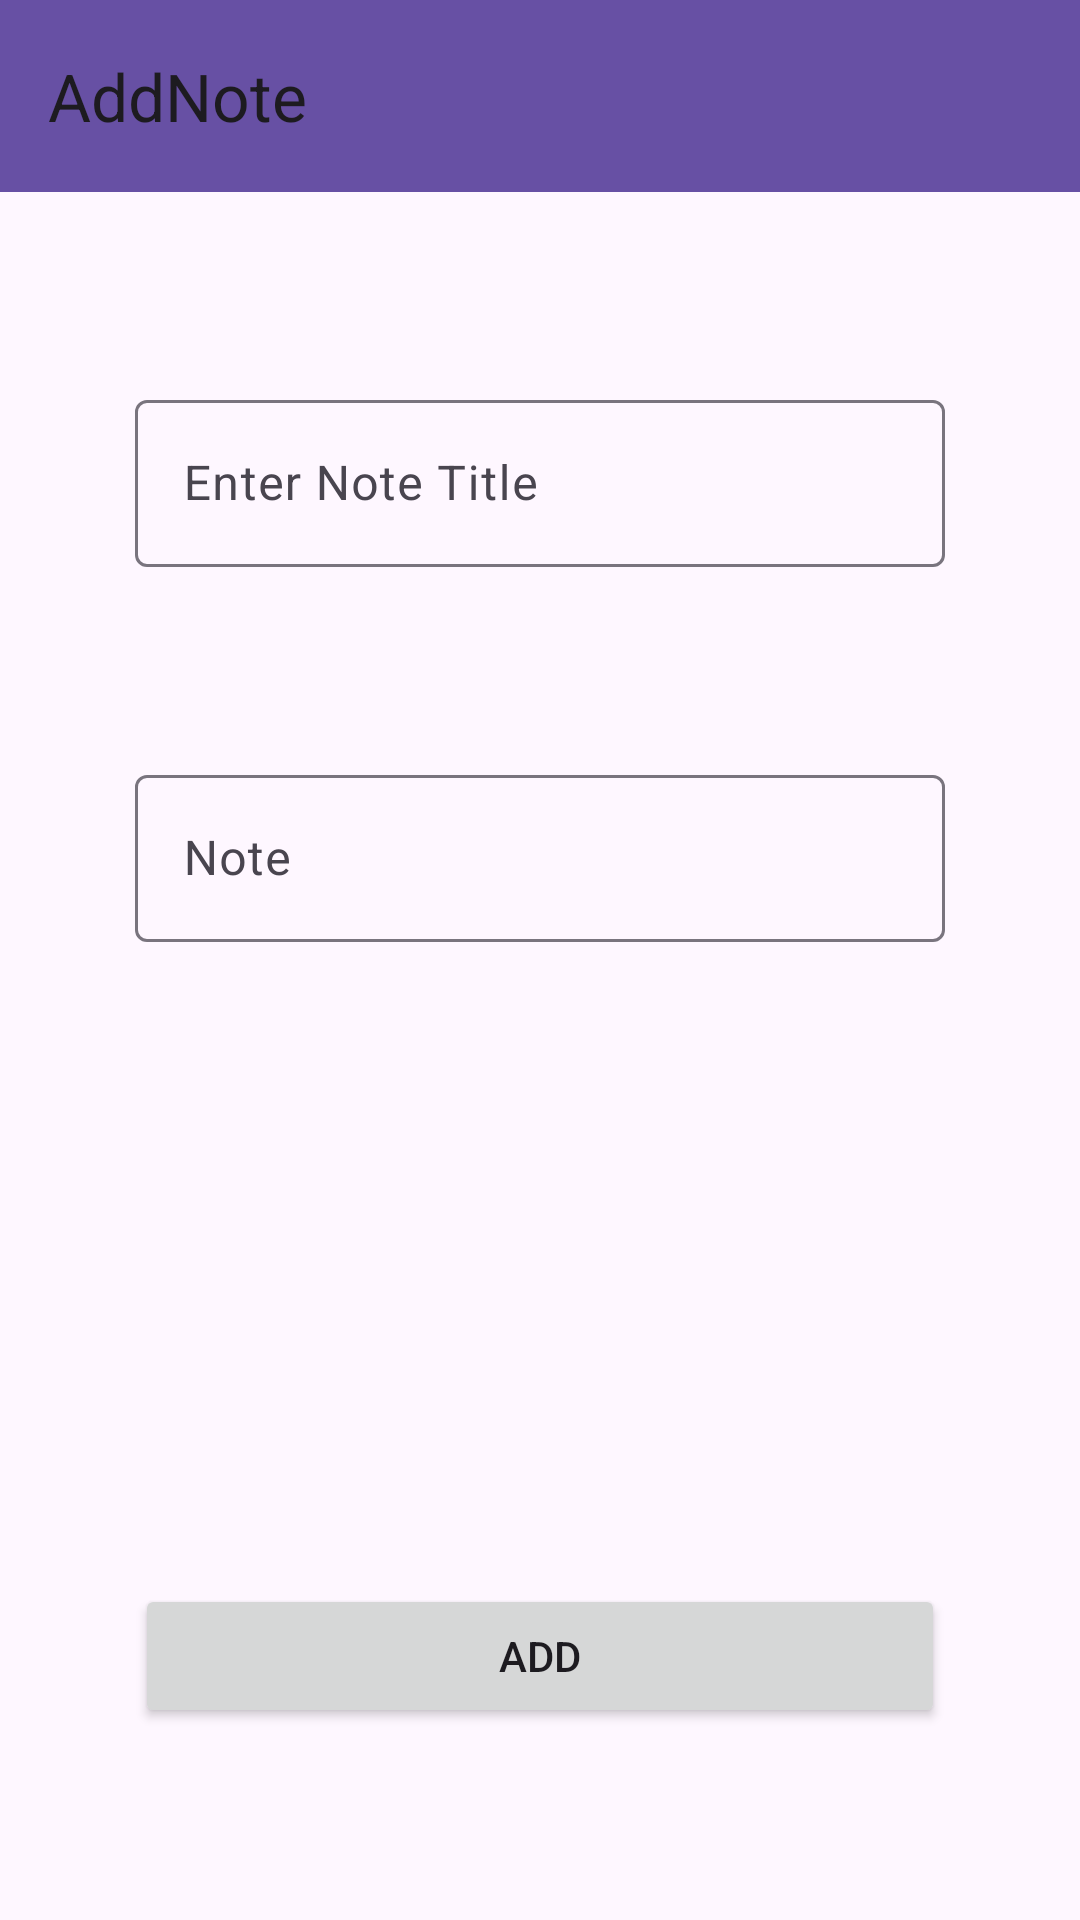

Produce the Android XML layout that renders to this screen, including the resource entries it uses.
<!-- AndroidManifest.xml: application theme Theme.NoteAndTodoList -->
<!-- res/layout/fragment_add_notes.xml -->
<?xml version="1.0" encoding="utf-8"?>
<layout xmlns:android="http://schemas.android.com/apk/res/android"
    xmlns:app="http://schemas.android.com/apk/res-auto"
    xmlns:tools="http://schemas.android.com/tools">

    <data>
        <variable
            name="fragmentAddNotes"
            type="com.yz3ro.noteandto_dolist.ui.fragments.note.AddNotesFragment" />
    </data>

    <androidx.constraintlayout.widget.ConstraintLayout
        android:layout_width="match_parent"
        android:layout_height="match_parent"
        tools:context=".ui.fragments.note.AddNotesFragment" >

        <androidx.appcompat.widget.Toolbar
            android:id="@+id/addNoteToolBar"
            android:layout_width="0dp"
            app:title="AddNote"
            android:layout_height="wrap_content"
            android:background="?attr/colorPrimary"
            android:minHeight="?attr/actionBarSize"
            android:theme="?attr/actionBarTheme"
            app:layout_constraintEnd_toEndOf="parent"
            app:layout_constraintStart_toStartOf="parent"
            app:layout_constraintTop_toTopOf="parent" />

        <com.google.android.material.textfield.TextInputLayout
            android:id="@+id/textInputLayout"
            android:layout_width="270dp"
            android:layout_height="wrap_content"
            android:layout_marginTop="64dp"
            app:layout_constraintEnd_toEndOf="parent"
            app:layout_constraintStart_toStartOf="parent"
            app:layout_constraintTop_toBottomOf="@+id/addNoteToolBar">

            <com.google.android.material.textfield.TextInputEditText
                android:id="@+id/noteTitle"
                android:layout_width="match_parent"
                android:layout_height="wrap_content"
                android:hint="Enter Note Title" />
        </com.google.android.material.textfield.TextInputLayout>

        <com.google.android.material.textfield.TextInputLayout
            android:layout_width="270dp"
            android:layout_height="270dp"
            android:layout_marginTop="64dp"
            app:layout_constraintEnd_toEndOf="parent"
            app:layout_constraintStart_toStartOf="parent"
            app:layout_constraintTop_toBottomOf="@+id/textInputLayout">

            <com.google.android.material.textfield.TextInputEditText
                android:id="@+id/note"
                android:layout_width="match_parent"
                android:layout_height="wrap_content"
                android:hint="Note" />
        </com.google.android.material.textfield.TextInputLayout>

        <Button
            android:id="@+id/btnAddNote"
            android:layout_width="270dp"
            android:layout_height="wrap_content"
            android:layout_marginBottom="64dp"
            android:text="Add"
            android:onClick="@{() -> fragmentAddNotes.addNote(noteTitle.getText().toString(),note.getText().toString())}"
            app:layout_constraintBottom_toBottomOf="parent"
            app:layout_constraintEnd_toEndOf="parent"
            app:layout_constraintStart_toStartOf="parent" />
    </androidx.constraintlayout.widget.ConstraintLayout>
</layout>
<!-- resources referenced by this layout -->
<resources>
  <style name="Theme.NoteAndTodoList" parent="Base.Theme.NoteAndTodoList" />
  <style name="Base.Theme.NoteAndTodoList" parent="Theme.Material3.DayNight.NoActionBar">
          
          
      </style>
</resources>
